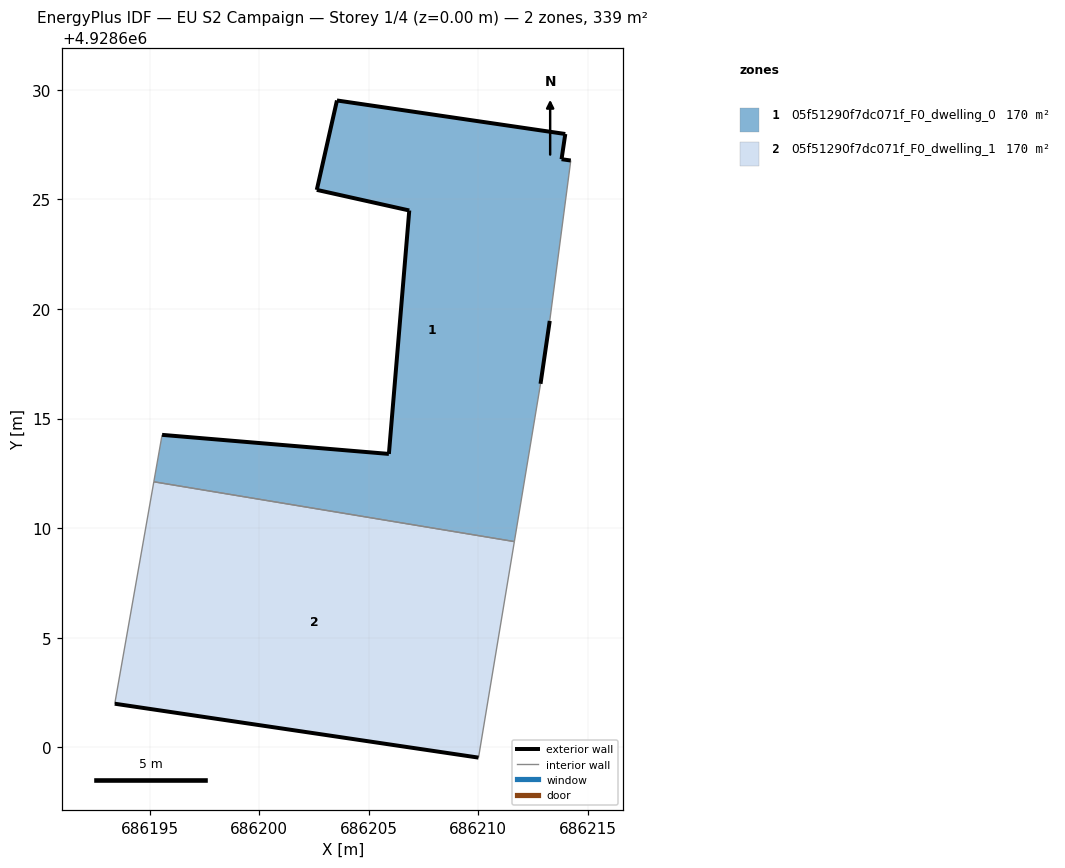
=== STOREY PLAN SPEC (per zone: floor XY polygon, exterior-wall plan segments, windows/doors) ===
zone 1: 05f51290f7dc071f_F0_dwelling_0  (169.6 m²)
  floor: (686211.64, 4928609.38) (686212.84, 4928616.58) (686213.26, 4928619.45) (686214.22, 4928626.77) (686213.80, 4928626.83) (686213.97, 4928627.98) (686203.55, 4928629.51) (686202.63, 4928625.43) (686206.85, 4928624.49) (686205.92, 4928613.38) (686195.57, 4928614.25) (686195.19, 4928612.11)
  exterior wall: (686206.85, 4928624.49) – (686202.63, 4928625.43)  [4.3 m]
  exterior wall: (686202.63, 4928625.43) – (686203.55, 4928629.51)  [4.2 m]
  exterior wall: (686203.55, 4928629.51) – (686213.97, 4928627.98)  [10.5 m]
  exterior wall: (686213.97, 4928627.98) – (686213.80, 4928626.83)  [1.2 m]
  exterior wall: (686213.80, 4928626.83) – (686214.22, 4928626.77)  [0.4 m]
  exterior wall: (686213.26, 4928619.45) – (686212.84, 4928616.58)  [2.9 m]
  exterior wall: (686195.57, 4928614.25) – (686205.92, 4928613.38)  [10.4 m]
  exterior wall: (686205.92, 4928613.38) – (686206.85, 4928624.49)  [11.1 m]
  interior walls: 4
zone 2: 05f51290f7dc071f_F0_dwelling_1  (169.6 m²)
  floor: (686210.01, 4928599.53) (686211.64, 4928609.38) (686195.19, 4928612.11) (686193.41, 4928601.99)
  exterior wall: (686210.01, 4928599.53) – (686193.41, 4928601.99)  [16.8 m]
  interior walls: 3

=== DERIVED (storey summary) ===
Building: EU S2 Campaign
Storey: 1 of 4  (floor level z = 0.00 m)
Storey gross floor area: 339.2 m²
Zones on this storey: 2
  - 05f51290f7dc071f_F0_dwelling_0: floor 169.6 m²; exterior wall 45.1 m (135.2 m²); WWR 0.0%
  - 05f51290f7dc071f_F0_dwelling_1: floor 169.6 m²; exterior wall 16.8 m (50.3 m²); WWR 0.0%
Zone adjacency (shared interzone walls):
  - 05f51290f7dc071f_F0_dwelling_0 ↔ 05f51290f7dc071f_F0_dwelling_1